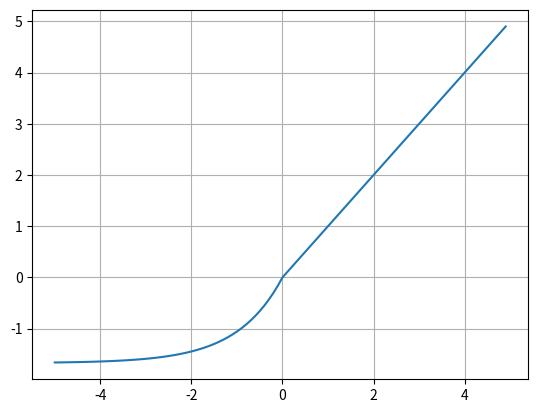

Write Python code to recreate this figure.
import numpy as np
import matplotlib.pyplot as plt

def selu(x, a = 1.6732):  # lambda쓴거
    return list(map(lambda x : x if x > 0 else a*(np.exp(x)-1), x))

    
x = np.arange(-5, 5, 0.1)
y = selu(x)

plt.plot(x,y)
plt.grid()
plt.show()